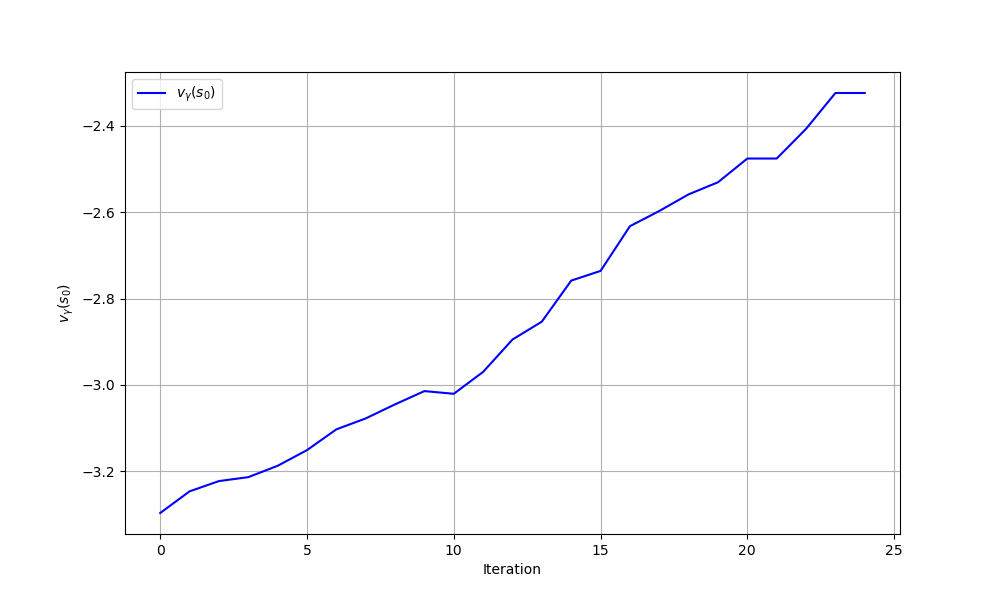

The data file committed next to this chart (first rows):
iteration, theta0, theta1, v_gamma
0, 0.0, 0.0, -3.297
1, 0.1196, -0.2427, -3.247
2, 0.2299, -0.5164, -3.223
3, 0.3318, -0.7547, -3.214
4, 0.3615, -0.7515, -3.188
5, 0.4148, -0.7767, -3.151
6, 0.4329, -0.6456, -3.103
7, 0.5692, -0.9549, -3.078
8, 0.5342, -0.7223, -3.045
9, 0.671, -1.027, -3.014
10, 0.8281, -1.429, -3.021
11, 0.9101, -1.498, -2.97
12, 0.8974, -1.249, -2.895
13, 1.005, -1.402, -2.853
14, 1.225, -1.661, -2.758
15, 1.366, -1.947, -2.736
16, 1.511, -1.939, -2.632
17, 1.657, -2.178, -2.597
18, 1.687, -2.072, -2.559
19, 1.656, -1.591, -2.531
20, 1.908, -2.194, -2.476
21, 1.908, -2.194, -2.476
22, 2.226, -2.635, -2.407
23, 2.606, -2.862, -2.324
24, 2.606, -2.862, -2.324
